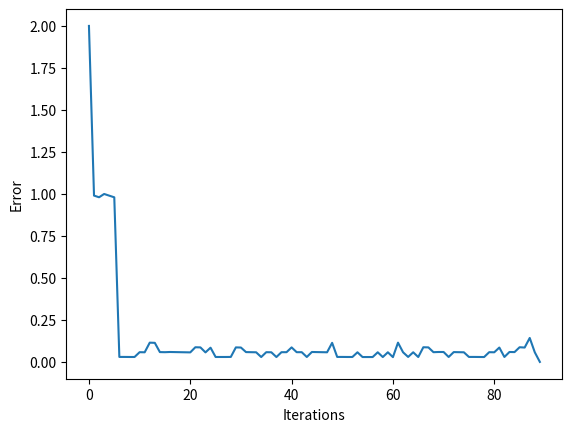

This figure's Python source:
# importing useful library
import math

import numpy as np
import pandas as pd
import matplotlib.pyplot as plt

# Define the area the robot can move into

height, weight = 3, 4
area = [[-0.02 for x in range(weight)] for y in range(height)]
area = np.asarray(area)

# Define the obstacle at position (2, 2) Reward (4, 3) Pit (4, 2)
area[1][1] = 0
area[2][3] = 1
area[1][3] = -1


# Define weight of movement Direction
# [NORTH, SOUTH, EAST, WEST]
NORTH = np.asarray([0.8, 0, 0.1, 0.1])
SOUTH = np.asarray([0, 0.8, 0.1, 0.1])
EAST = np.asarray([0.1, 0.1, 0.8, 0])
WEST = np.asarray([0.1, 0.1, 0, 0.8])

D = [NORTH, SOUTH, EAST, WEST]

moves = {
    'N': [-1, 0],
    'S': [1, 0],
    'E': [0, 1],
    'W': [0, -1]
}


# Define the robot position
def nextStep(h, w, D):
    # Calculate the next position based on the probabilities of moving in different directions
    directions = ['N', 'S', 'E', 'W']
    probabilities = D

    chosen_direction = np.random.choice(directions, p=probabilities)
    next_h = h + moves[chosen_direction][0]
    next_w = w + moves[chosen_direction][1]

    # Check if the next position is valid
    if next_h < 0 or next_h >= height or next_w < 0 or next_w >= weight or area[next_h][next_w] == 0:
        return h, w
    else:
        return next_h, next_w


def optimalValueFunction():
    # Initialize the value matrix
    V = np.zeros((height, weight))
    V_old = np.ones((height, weight))
    itera = 0

    # Finally, assign the discount factor (γ) to be 0.99 and epsilon
    GAMMA = 0.99
    EPSILON = 0.00001
    delta = 0.1
    delta_list = []

    # Repeat until delta(V- V_old) > epsilon
    while abs(delta) > EPSILON:
        itera += 1
        print("itera: ", itera)

        # Calculate the value of each state
        for i in range(height):
            for j in range(weight):
                if area[i][j] != 0:

                    sums = [0] * 4  # Initialize sums with a list of zeros
                    # calculate sums of Psa(s')*V(s')
                    for k in range(4):
                        next_h, next_w = nextStep(i, j, D[k])
                        sums[k] = 0  # Initialize sums[k] to zero before the inner loop
                        for x in range(4):
                            if (D[k][x] != 0):
                                sums[k] += D[k][x] * V[next_h][next_w]
                    if area[i][j] == -1 or area[i][j] == 1:
                        V[i][j] = area[i][j]
                    else:
                        V[i][j] = area[i][j] + GAMMA * max(sums)

        # calculate delta
        delta = np.max(np.abs(V - V_old))
        delta_list.append(delta)

        # Update the value matrix and old matrix
        V_old = V.copy()

    return V, delta_list


def optimalPolicy(V):
    # Hence, the optimal policy is the action ('N', 'S', 'W', 'E') that maximizes the future expected pay-off
    policy = [['' for x in range(weight)] for y in range(height)]
    policy = np.asarray(policy)

    for i in range(height):
        for j in range(weight):
            if area[i][j] != 0:
                sums = [0] * 4
                for k in range(4):
                    next_h, next_w = nextStep(i, j, D[k])
                    sums[k] = 0
                    for x in range(4):
                        if (D[k][x] != 0):
                            sums[k] += D[k][x] * V[next_h][next_w]
                # Assign 'N', 'S', 'W', 'E' to the optimal policy
                if area[i][j] == -1 or area[i][j] == 1:
                    policy[i][j] = 'G'
                else:
                    policy[i][j] = list(moves.keys())[sums.index(max(sums))]
    return policy


V, delta_list = optimalValueFunction()
print(V)
policy = optimalPolicy(V)
print(policy)

plt.figure(5)
plt.plot(delta_list)
plt.xlabel('Iterations')
plt.ylabel('Error')
plt.show()
